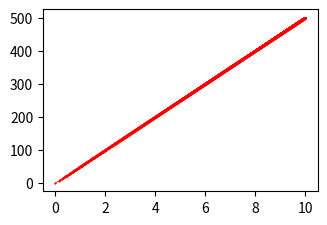

Reproduce this figure in Python. (Note: this script raises an exception after producing the figure.)
import matplotlib.pyplot as plt
import numpy as np
import scipy.special as sci
fontname={'fontname':'Times New Roman'}
cm=1/2.54
tmin=0
tmax=100
resolution=10000
d=10000
t=np.linspace(tmin, tmax,resolution)
k=t**(1/2)
y=0.25*(4*d*t)**(1/2)



fig = plt.figure(dpi=300)
fig,ax = plt.subplots(figsize=(9*cm,6*cm))
ax.plot(k,y,color='red', marker='*',markevery=2, linestyle='solid',
     linewidth=0.5, markersize=1)

plt.klabel("k",fontsize=10)
plt.ylabel("y",fontsize=10)
plt.kticks(np.arange(1,10,1),fontsize=10,**fontname)
plt.yticks(np.arange(0,100,10),fontsize=10,**fontname)
plt.klim([0,10])
plt.ylim([0,100])

plt.legend([r'$c1=1-erf(\frac{x}{\sqrt{4dt}}) $',r'$c2=1-erf(\frac{x}{\sqrt{4dt2}}) $',r'$c3=1-erf(\frac{x}{\sqrt{4dt3}}) $',
            r'$c4=1-erf(\frac{x}{\sqrt{4dt4}}) $'],
           loc='upper left',fontsize=6,ncol=2)

plt.show()
fig.savefig('ccc33.png',format='png',bbox_inches='tight',dpi=300)